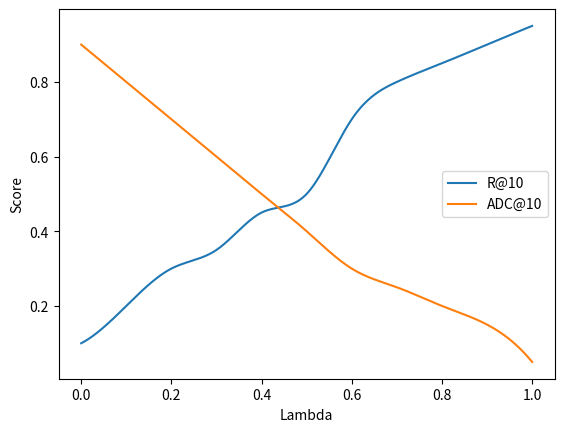

Write the Python code that produced this figure.
# import numpy as np
# import matplotlib.pyplot as plt
# from scipy.interpolate import make_interp_spline
#
# recall_at_k = [0.6, 0.65, 0.5, 0.7, 0.4, 0.2, 0.8, 0.38, 0.48, 0.8]
# ADC_at_k = [0.3, 0.25, 0.15, 0.27, 0.144, 0.29, 0.81, 0.48, 0.78, 0.66]
#
# X_Y_Spline = make_interp_spline(range(len(recall_at_k)), recall_at_k)
# X_ = np.linspace(min(range(len(recall_at_k))), max(range(len(recall_at_k))), 500)
# Y_ = X_Y_Spline(X_)
# plt.plot(X_, Y_, label="Recall@10", marker='v')
#
#
# X_Y_Spline = make_interp_spline(range(len(ADC_at_k)), ADC_at_k)
# X_ = np.linspace(min(range(len(recall_at_k))), max(range(len(recall_at_k))), 500)
# Y_ = X_Y_Spline(X_)
# plt.plot(range(len(ADC_at_k)), ADC_at_k, label="ADC@10", marker='<')
# # plt.plot(range(len(evaluated_recalls)), robert_recall, label="Recall", marker='>')
# # plt.plot(range(len(evaluated_recalls)), mrr_recall, label="TopicWise", marker='^')
# plt.legend()
# # plt.xticks(ticks=[0, 2.25, 4.5, 7.25, 9], labels=[str(i) for i in [0., 0.25, 0.5, 0.75, 1]])
# # plt.yticks(ticks=[0.,0.25, 0.5, 0.75, 1], labels=[str(i) for i in [0.,0.25, 0.5, 0.75, 1]])
#
# plt.xlabel('Lambda')
# # plt.ylabel('Recall')
#
# plt.show()


import matplotlib.pyplot as plt
import numpy as np
from scipy.interpolate import make_interp_spline

# Dataset
x = np.array([0, 0.1, .2, .3, .4, .5, .6, .7, .8, 0.9, 1])
y = np.array([10, 20, 30, 35, 45, 50, 70, 80, 85, 90, 95])/100

X_Y_Spline = make_interp_spline(x, y)

# Returns evenly spaced numbers
# over a specified interval.
X_ = np.linspace(x.min(), x.max(), 500)
Y_ = X_Y_Spline(X_)
plt.plot(X_, Y_, label='R@10')



x = np.array([0, 0.1, .2, .3, .4, .5, .6, .7, .8, 0.9, 1])
y = np.array([100-10, 100-20, 100-30, 100-40, 100-50, 100-60, 100-70, 100-75, 100-80, 100-85, 100-95])/100

X_Y_Spline = make_interp_spline(x, y)

# Returns evenly spaced numbers
# over a specified interval.
X_ = np.linspace(x.min(), x.max(), 500)
Y_ = X_Y_Spline(X_)
plt.plot(X_, Y_, label='ADC@10')

# Plotting the Graph
plt.xlabel("Lambda")
plt.ylabel("Score")
plt.legend()
plt.show()
